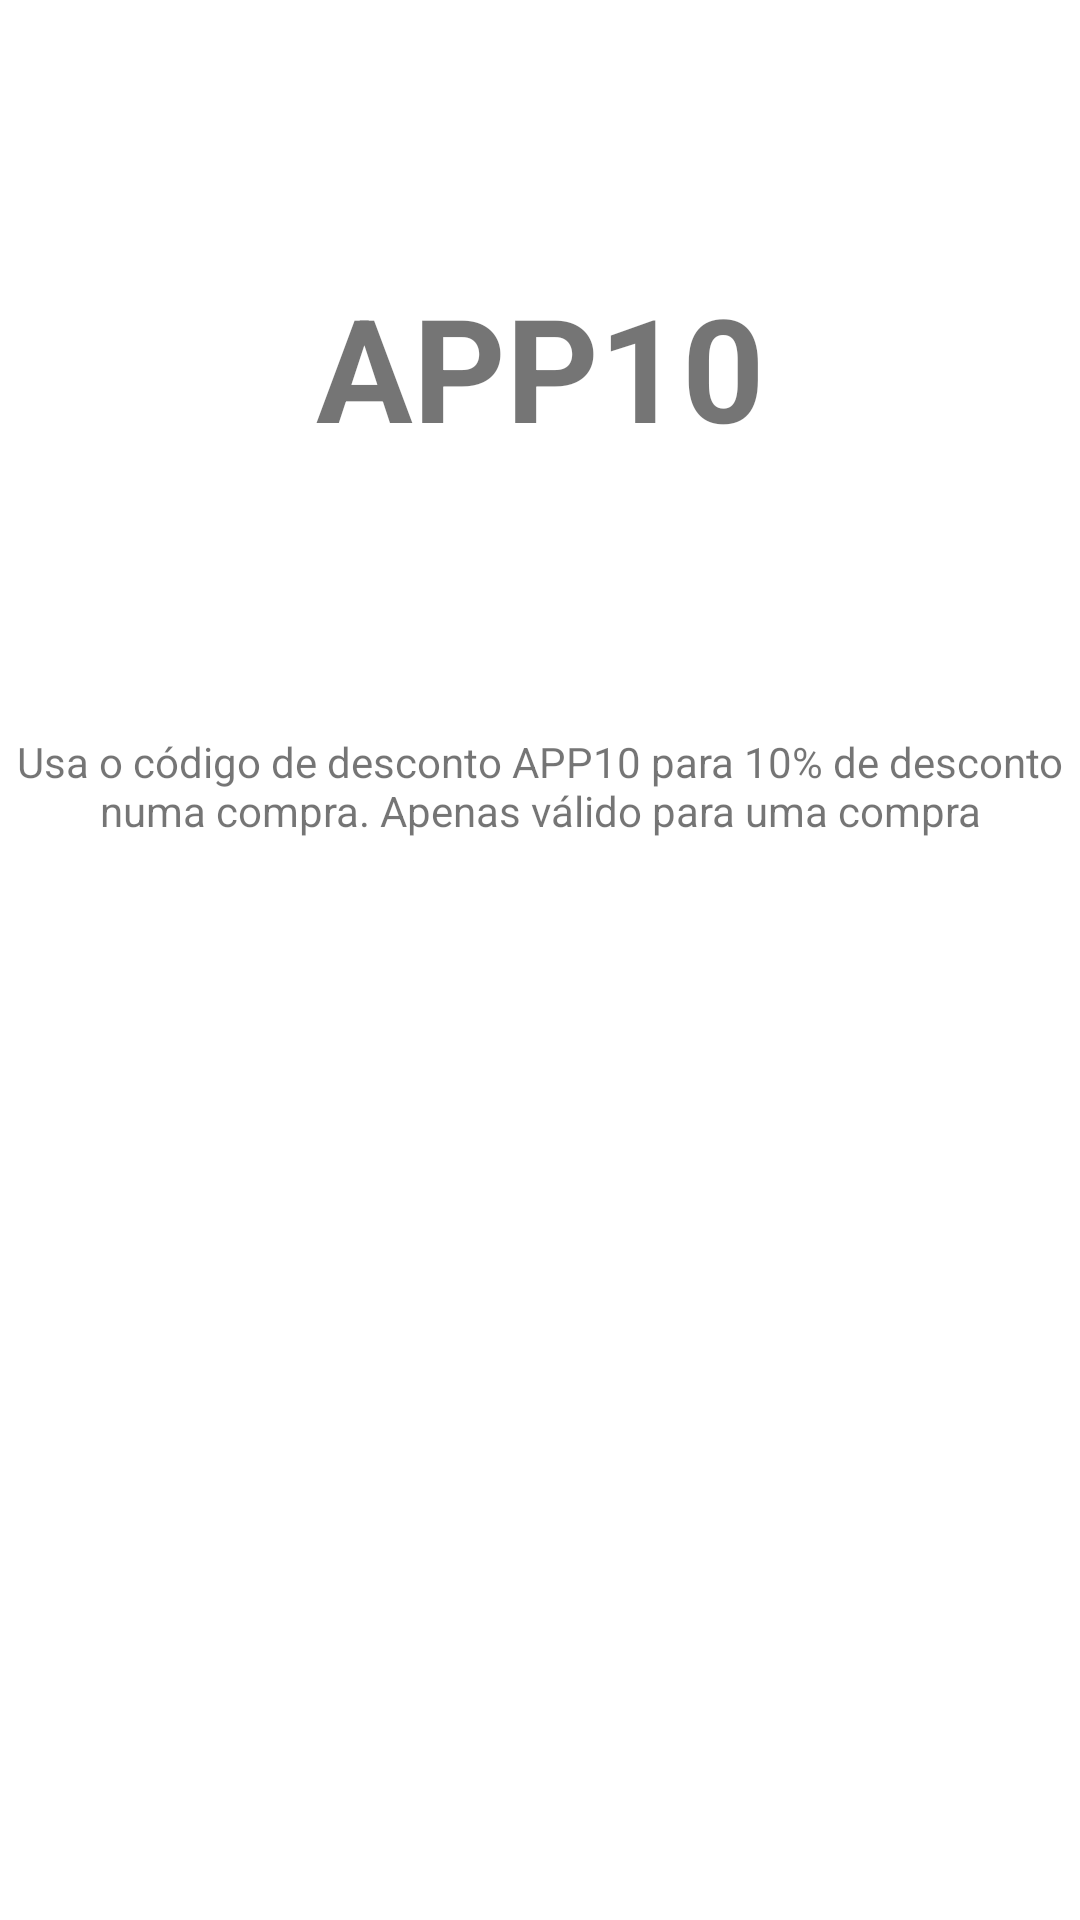

Write the Android layout XML for this screen, with the resource values it uses.
<!-- AndroidManifest.xml: application theme Theme.Projeto -->
<!-- res/layout/activity_promo_code.xml -->
<?xml version="1.0" encoding="utf-8"?>
<LinearLayout xmlns:android="http://schemas.android.com/apk/res/android"
    xmlns:app="http://schemas.android.com/apk/res-auto"
    xmlns:tools="http://schemas.android.com/tools"
    android:layout_width="match_parent"
    android:layout_height="match_parent"
    android:orientation="vertical"
    tools:context=".PromoCodeActivity">

    <TextView
        android:id="@+id/textView3"
        android:layout_width="match_parent"
        android:layout_height="wrap_content"
        android:layout_weight="0.5"
        android:gravity="center"
        android:text="APP10"
        android:textSize="48sp"
        android:textStyle="bold" />

    <TextView
        android:id="@+id/textView4"
        android:layout_width="match_parent"
        android:layout_height="wrap_content"
        android:layout_weight="1"
        android:gravity="center|top"
        android:text="Usa o código de desconto APP10 para 10% de desconto numa compra. Apenas válido para uma compra" />
</LinearLayout>
<!-- resources referenced by this layout -->
<resources>
  <style name="Theme.Projeto" parent="Theme.MaterialComponents.DayNight.DarkActionBar">
          
          <item name="colorPrimary">@color/blue_300</item>
          <item name="colorPrimaryVariant">@color/purple_700</item>
          <item name="colorOnPrimary">@color/white</item>
          
          <item name="colorSecondary">@color/teal_200</item>
          <item name="colorSecondaryVariant">@color/teal_700</item>
          <item name="colorOnSecondary">@color/black</item>
          
          <item name="android:statusBarColor">?attr/colorPrimaryVariant</item>
          
      </style>
  <color name="blue_300">#4FC3F7</color>
  <color name="purple_700">#FF3700B3</color>
  <color name="white">#FFFFFFFF</color>
  <color name="teal_200">#FF03DAC5</color>
  <color name="teal_700">#FF018786</color>
  <color name="black">#FF000000</color>
</resources>
